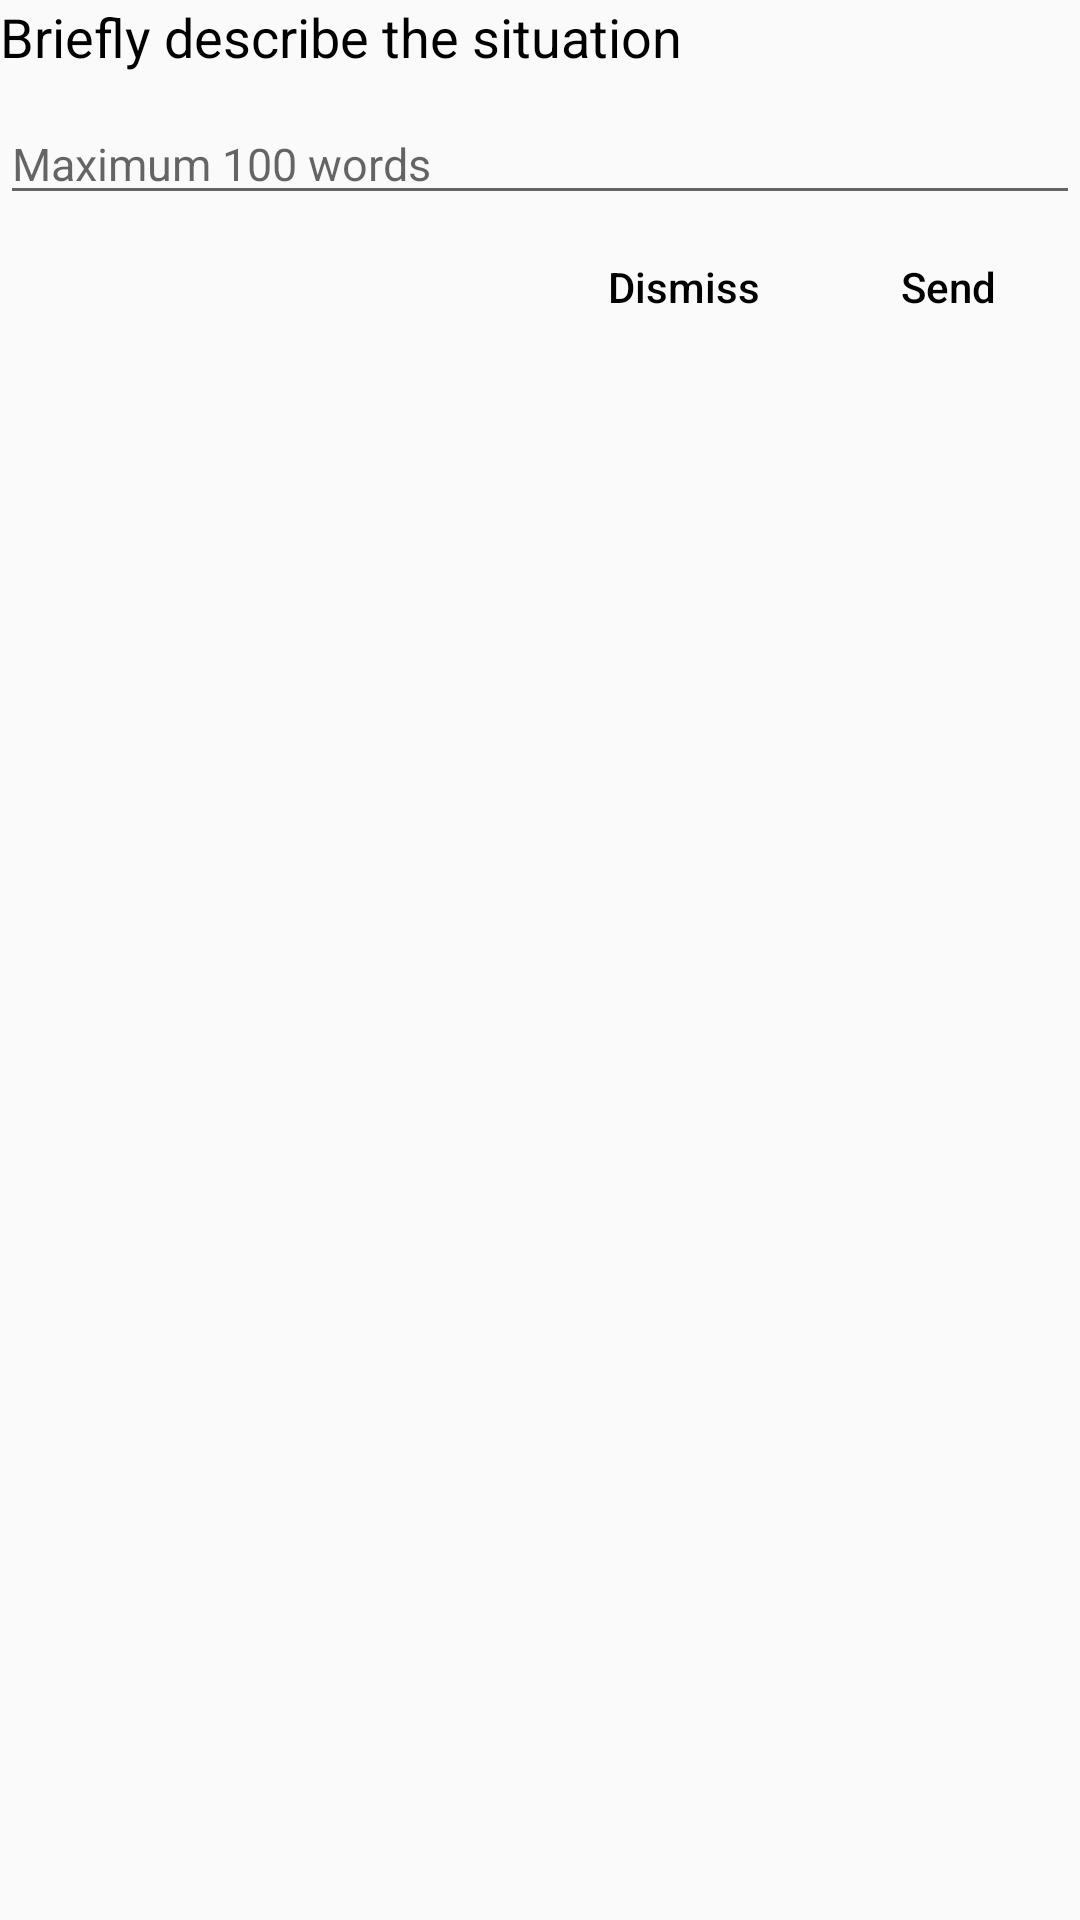

The Android layout XML behind this screen, and the referenced resources:
<!-- AndroidManifest.xml: application theme AppTheme -->
<!-- res/layout/clicks_on_law_dialog.xml -->
<?xml version="1.0" encoding="utf-8"?>
<LinearLayout xmlns:android="http://schemas.android.com/apk/res/android"
    xmlns:app="http://schemas.android.com/apk/res-auto"
    xmlns:tools="http://schemas.android.com/tools"
    android:layout_width="match_parent"
    android:layout_height="match_parent"
    android:orientation="vertical"
    android:layout_margin="10dp"
    tools:context="com.mit.law.view.activity.Clicks_on_law_dialog">

    <TextView
        android:layout_width="wrap_content"
        android:layout_height="wrap_content"
        android:textSize="18sp"
        android:textColor="@color/colorPrimaryDark"
        android:text="Briefly describe the situation"/>

    <EditText
        android:layout_width="match_parent"
        android:layout_height="wrap_content"
        android:id="@+id/etMessage"
        android:layout_marginTop="10dp"
        android:textSize="15sp"
        android:hint="Maximum 100 words"/>

    <LinearLayout
        android:layout_width="match_parent"
        android:layout_height="wrap_content"
        android:orientation="horizontal"
        android:gravity="right">


        <Button
            android:id="@+id/btnDismiss"
            style="@style/Widget.AppCompat.Button.Borderless"
            android:layout_width="wrap_content"
            android:layout_height="wrap_content"
            android:layout_marginLeft="20dp"
            android:backgroundTint="@color/colorAccent"
            android:text="Dismiss"
            android:textAllCaps="false"
            android:textColor="@color/colorPrimaryDark"
            android:textSize="14sp" />

        <Button
            android:id="@+id/btnSend"
            style="@style/Widget.AppCompat.Button.Borderless"
            android:layout_width="wrap_content"
            android:layout_height="wrap_content"
            android:backgroundTint="@color/colorAccent"
            android:text="Send"
            android:textAllCaps="false"
            android:textColor="@color/colorPrimaryDark"
            android:textSize="14sp" />

    </LinearLayout>

</LinearLayout>
<!-- resources referenced by this layout -->
<resources>
  <color name="colorAccent">#ffc400</color>
  <color name="colorPrimaryDark">#000000</color>
  <style name="AppTheme" parent="Theme.AppCompat.Light.DarkActionBar">
          
          <item name="colorPrimary">@color/colorPrimary</item>
          <item name="colorPrimaryDark">@color/colorPrimaryDark</item>
          <item name="colorAccent">@color/colorAccent</item>
      </style>
  <color name="colorPrimary">#FFFFFF</color>
</resources>
